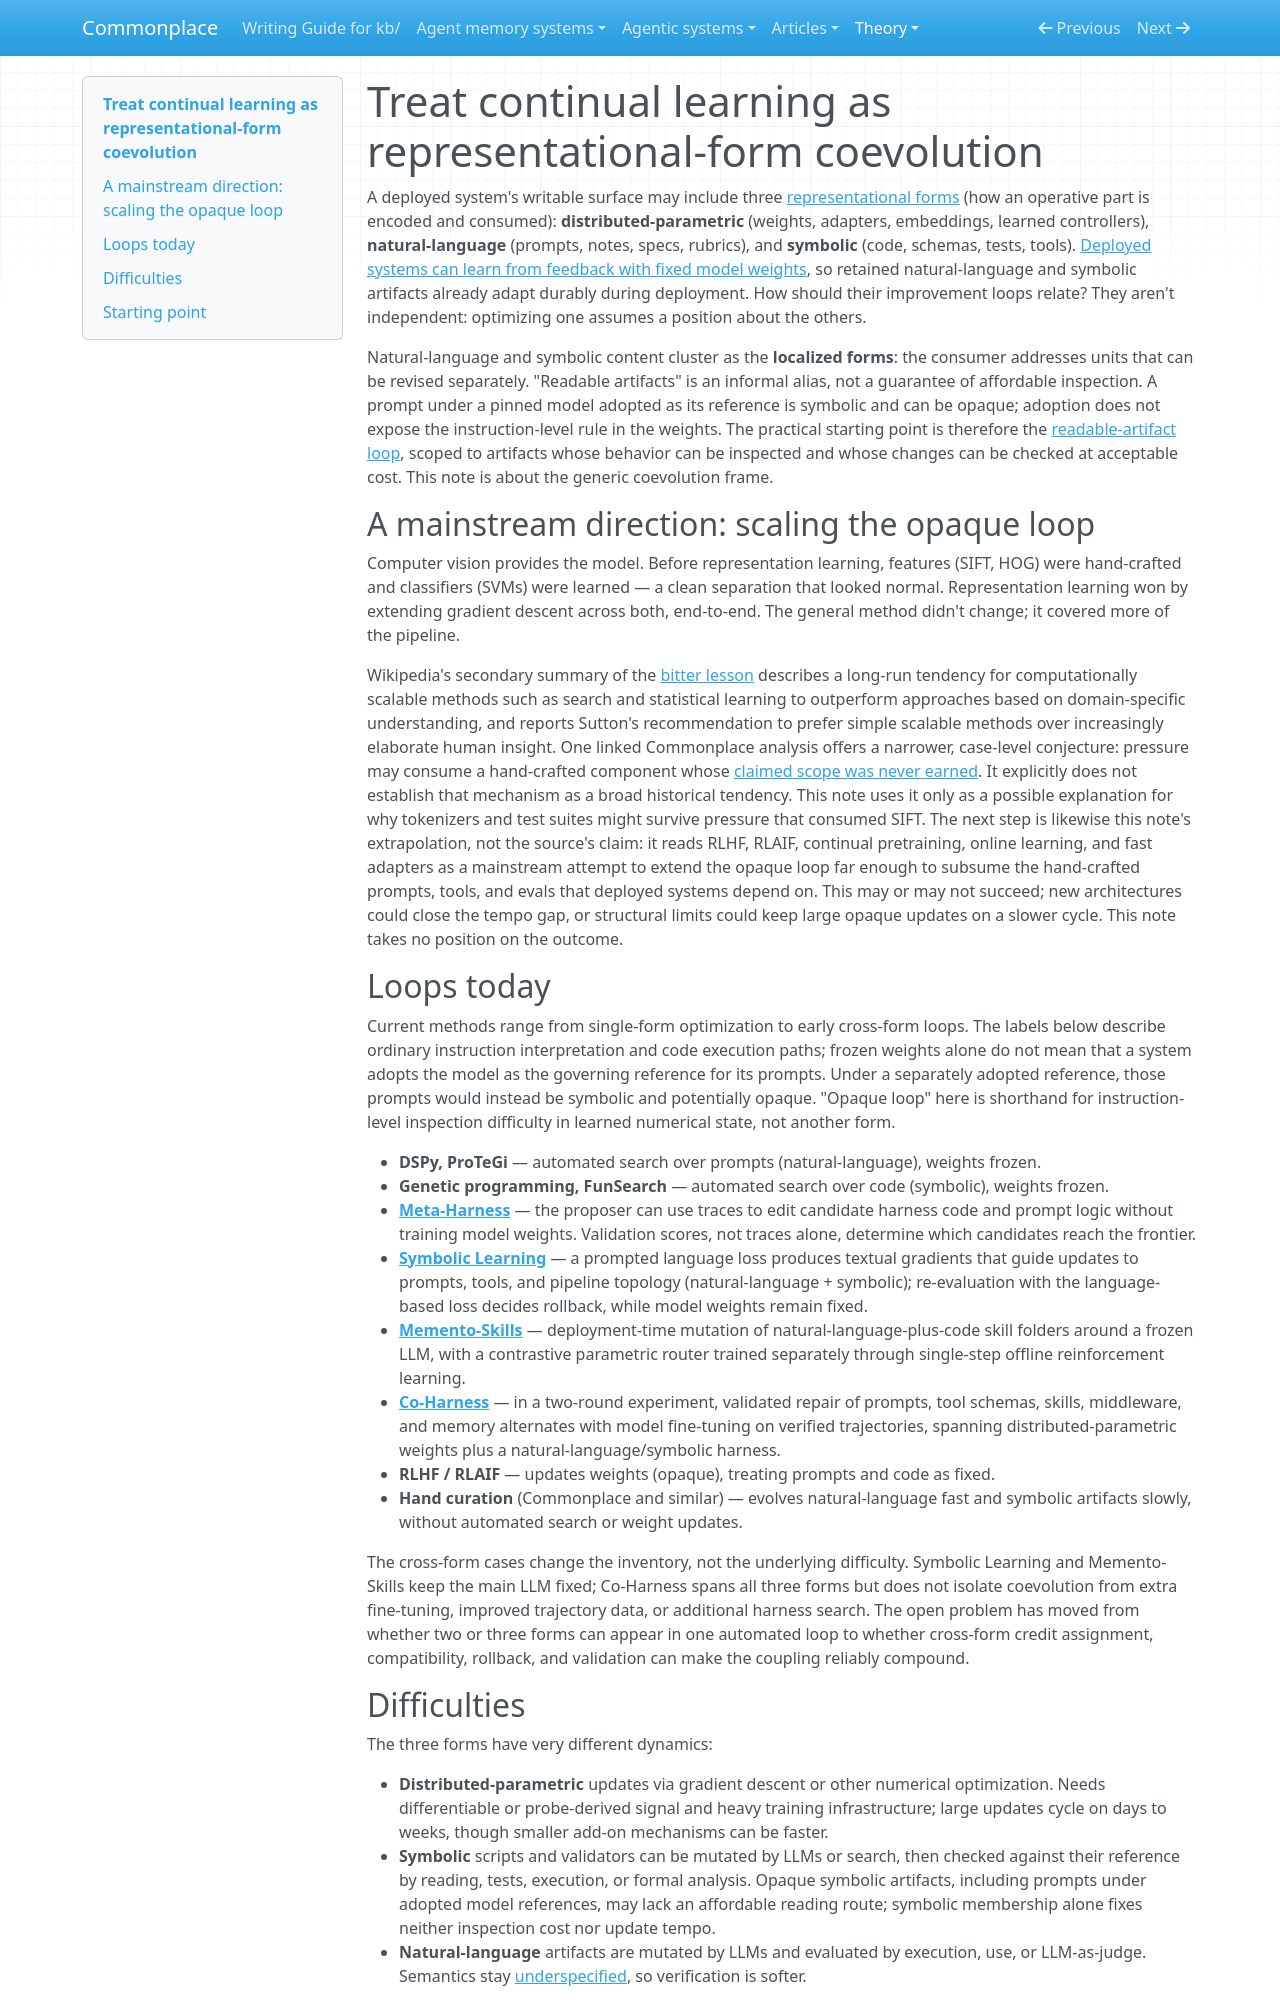

repository: zby/commonplace · page: theory/treat-continual-learning-as-representational-form-coevolution/index.html · generator: mkdocs

---
description: Behaviour change spans distributed-parametric, natural-language, and symbolic forms, so the question is how their improvement loops relate — not which is the real locus of learning
type: types/note.md
traits: [title-as-claim]
tags: [learning-theory, self-improving-systems, continual-learning, artifact-analysis]
---

# Treat continual learning as representational-form coevolution

A deployed system's writable surface may include three [representational forms](./definitions/representational-form.md) (how an operative part is encoded and consumed): **distributed-parametric** (weights, adapters, embeddings, learned controllers), **natural-language** (prompts, notes, specs, rubrics), and **symbolic** (code, schemas, tests, tools). [Deployed systems can learn from feedback with fixed model weights](./deployed-systems-can-learn-from-feedback-with-fixed-model-weights.md), so retained natural-language and symbolic artifacts already adapt durably during deployment. How should their improvement loops relate? They aren't independent: optimizing one assumes a position about the others.

Natural-language and symbolic content cluster as the **localized forms**: the consumer addresses units that can be revised separately. "Readable artifacts" is an informal alias, not a guarantee of affordable inspection. A prompt under a pinned model adopted as its reference is symbolic and can be opaque; adoption does not expose the instruction-level rule in the weights. The practical starting point is therefore the [readable-artifact loop](./readable-artifact-loop-is-the-tractable-unit-for-continual-learning.md), scoped to artifacts whose behavior can be inspected and whose changes can be checked at acceptable cost. This note is about the generic coevolution frame.

## A mainstream direction: scaling the opaque loop

Computer vision provides the model. Before representation learning, features (SIFT, HOG) were hand-crafted and classifiers (SVMs) were learned — a clean separation that looked normal. Representation learning won by extending gradient descent across both, end-to-end. The general method didn't change; it covered more of the pipeline.

Wikipedia's secondary summary of the [bitter lesson](../sources/wikipedia-bitter-lesson.ingest.md) describes a long-run tendency for computationally scalable methods such as search and statistical learning to outperform approaches based on domain-specific understanding, and reports Sutton's recommendation to prefer simple scalable methods over increasingly elaborate human insight. One linked Commonplace analysis offers a narrower, case-level conjecture: pressure may consume a hand-crafted component whose [claimed scope was never earned](./bitter-lesson-selects-against-unearned-reach-not-against-structure.md). It explicitly does not establish that mechanism as a broad historical tendency. This note uses it only as a possible explanation for why tokenizers and test suites might survive pressure that consumed SIFT. The next step is likewise this note's extrapolation, not the source's claim: it reads RLHF, RLAIF, continual pretraining, online learning, and fast adapters as a mainstream attempt to extend the opaque loop far enough to subsume the hand-crafted prompts, tools, and evals that deployed systems depend on. This may or may not succeed; new architectures could close the tempo gap, or structural limits could keep large opaque updates on a slower cycle. This note takes no position on the outcome.

## Loops today

Current methods range from single-form optimization to early cross-form loops. The labels below describe ordinary instruction interpretation and code execution paths; frozen weights alone do not mean that a system adopts the model as the governing reference for its prompts. Under a separately adopted reference, those prompts would instead be symbolic and potentially opaque. "Opaque loop" here is shorthand for instruction-level inspection difficulty in learned numerical state, not another form.

- **DSPy, ProTeGi** — automated search over prompts (natural-language), weights frozen.
- **Genetic programming, FunSearch** — automated search over code (symbolic), weights frozen.
- **[Meta-Harness](../agentic-system-analyses/retained/stanford-iris-lab--meta-harness/runtime.md#rt-rte-classification-search)** — the proposer can use traces to edit candidate harness code and prompt logic without training model weights. Validation scores, not traces alone, determine which candidates reach the frontier.
- **[Symbolic Learning](../sources/symbolic-learning-enables-self-evolving-agents.ingest.md)** — a prompted language loss produces textual gradients that guide updates to prompts, tools, and pipeline topology (natural-language + symbolic); re-evaluation with the language-based loss decides rollback, while model weights remain fixed.
- **[Memento-Skills](../sources/memento-skills-let-agents-design-agents.ingest.md)** — deployment-time mutation of natural-language-plus-code skill folders around a frozen LLM, with a contrastive parametric router trained separately through single-step offline reinforcement learning.
- **[Co-Harness](../sources/co-harness-co-evolving-harness-and-model-weights.ingest.md)** — in a two-round experiment, validated repair of prompts, tool schemas, skills, middleware, and memory alternates with model fine-tuning on verified trajectories, spanning distributed-parametric weights plus a natural-language/symbolic harness.
- **RLHF / RLAIF** — updates weights (opaque), treating prompts and code as fixed.
- **Hand curation** (Commonplace and similar) — evolves natural-language fast and symbolic artifacts slowly, without automated search or weight updates.

The cross-form cases change the inventory, not the underlying difficulty. Symbolic Learning and Memento-Skills keep the main LLM fixed; Co-Harness spans all three forms but does not isolate coevolution from extra fine-tuning, improved trajectory data, or additional harness search. The open problem has moved from whether two or three forms can appear in one automated loop to whether cross-form credit assignment, compatibility, rollback, and validation can make the coupling reliably compound.
